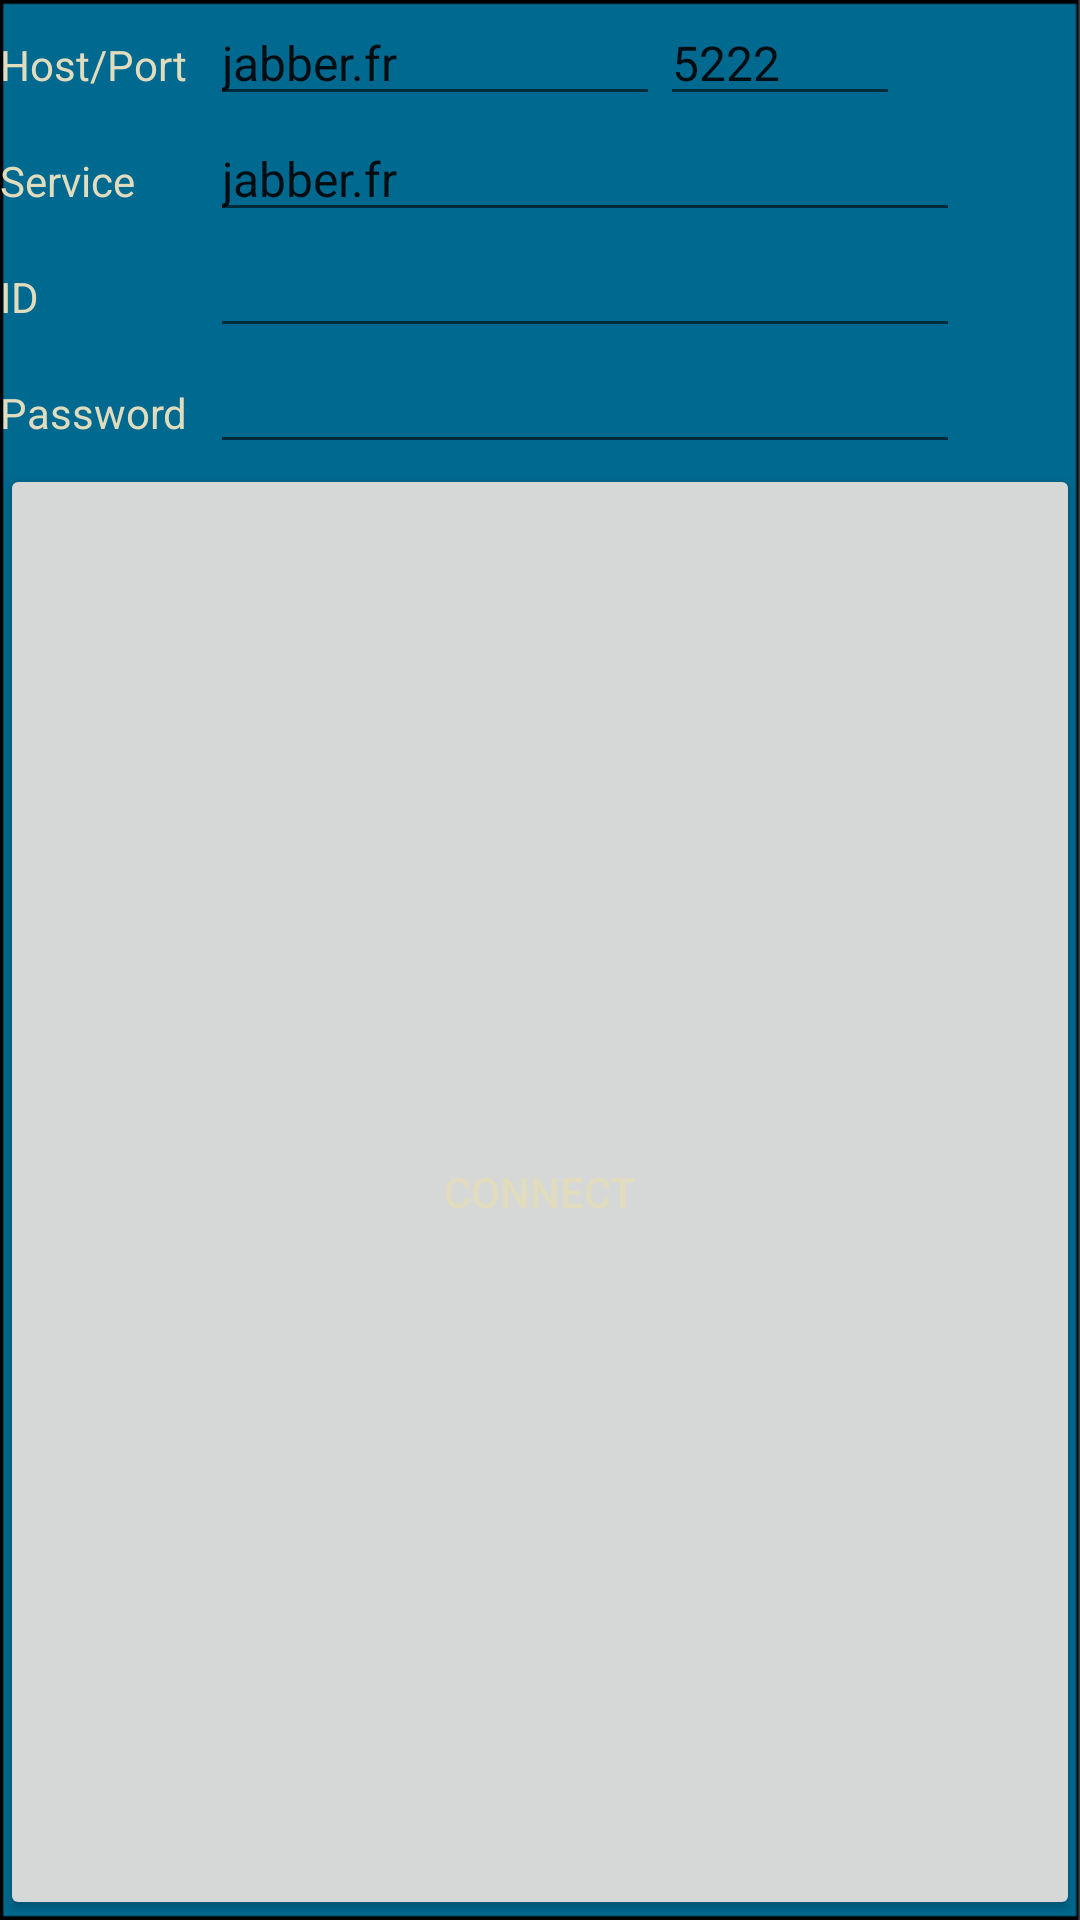

Write the Android layout XML for this screen, with the resource values it uses.
<!-- AndroidManifest.xml: application theme AppTheme -->
<!-- res/layout/settings.xml -->
<?xml version="1.0" encoding="utf-8"?>
<LinearLayout xmlns:android="http://schemas.android.com/apk/res/android"
              android:orientation="vertical"
              android:layout_width="fill_parent"
              android:layout_height="fill_parent"
              android:background="@drawable/background2"
        >
    <LinearLayout 
                  android:orientation="horizontal"
                  android:layout_width="fill_parent"
                  android:layout_height="wrap_content"
            >

        <TextView
            android:layout_width="wrap_content"
            android:layout_height="wrap_content"
            android:minWidth="70dp"
            android:text="@string/HostPort"
            android:textColor="#E0DCBD" />

        <EditText
            android:id="@+id/host"
            android:layout_width="wrap_content"
            android:layout_height="wrap_content"
            android:autoText="false"
            android:capitalize="none"
            android:minWidth="150dp"
            android:scrollHorizontally="true"
            android:singleLine="true"
            android:text="@string/jabberFr"
            android:hint=""
            android:textSize="16sp" />

        <EditText
            android:id="@+id/port"
            android:layout_width="wrap_content"
            android:layout_height="wrap_content"
            android:autoText="false"
            android:capitalize="none"
            android:minWidth="80dp"
            android:scrollHorizontally="true"
            android:singleLine="true"
            android:text="@string/xmppPort"
            android:hint=""
            android:textSize="16sp" />

    </LinearLayout>
    <LinearLayout 
                  android:orientation="horizontal"
                  android:layout_width="fill_parent"
                  android:layout_height="wrap_content"
            >

        <TextView
            android:layout_width="wrap_content"
            android:layout_height="wrap_content"
            android:minWidth="70dp"
            android:text="@string/Service"
            android:textColor="#E0DCBD" />

        <EditText
            android:id="@+id/service"
            android:layout_width="wrap_content"
            android:layout_height="wrap_content"
            android:autoText="false"
            android:capitalize="none"
            android:minWidth="250dp"
            android:scrollHorizontally="true"
            android:singleLine="true"
            android:hint=""
            android:text="@string/jabberFr"
            android:textSize="16sp" />

    </LinearLayout>
    <LinearLayout 
                  android:orientation="horizontal"
                  android:layout_width="fill_parent"
                  android:layout_height="wrap_content"
            >

        <TextView
            android:layout_width="wrap_content"
            android:layout_height="wrap_content"
            android:minWidth="70dp"
            android:text="@string/userid"
            android:textColor="#E0DCBD" />

        <EditText
            android:id="@+id/userid"
            android:layout_width="wrap_content"
            android:layout_height="wrap_content"
            android:autoText="false"
            android:capitalize="none"
            android:minWidth="250dp"
            android:scrollHorizontally="true"
            android:singleLine="true"
            android:text=""
            android:hint=""
            android:textSize="16sp" />

    </LinearLayout>
    <LinearLayout 
                  android:orientation="horizontal"
                  android:layout_width="fill_parent"
                  android:layout_height="wrap_content"
            >

        <TextView
            android:layout_width="wrap_content"
            android:layout_height="wrap_content"
            android:minWidth="70dp"
            android:text="@string/password"
            android:textColor="#E0DCBD" />

        <EditText
            android:id="@+id/password"
            android:layout_width="wrap_content"
            android:layout_height="wrap_content"
            android:autoText="false"
            android:capitalize="none"
            android:minWidth="250dp"
            android:password="true"
            android:scrollHorizontally="true"
            android:singleLine="true"
            android:text=""
            android:hint=""
            android:textSize="16sp" />

    </LinearLayout>

    <Button
        android:id="@+id/ok"
        android:layout_width="fill_parent"
        android:layout_height="fill_parent"
        android:text="@string/connectBTN"
        android:textColor="#E0DCBD" >

        <requestFocus/>
    </Button>
</LinearLayout>
<!-- resources referenced by this layout -->
<resources>
  <!-- drawable background2: png bitmap (drawable, 4163 bytes) -->
  <string name="HostPort">Host/Port</string>
  <string name="Service">Service</string>
  <string name="connectBTN">Connect</string>
  <string name="jabberFr">jabber.fr</string>
  <string name="password">Password</string>
  <string name="userid">ID</string>
  <string name="xmppPort">5222</string>
  <style name="AppTheme" parent="AppBaseTheme">
          
      </style>
  <style name="AppBaseTheme" parent="Theme.AppCompat.Light.DarkActionBar">
          
      </style>
</resources>
